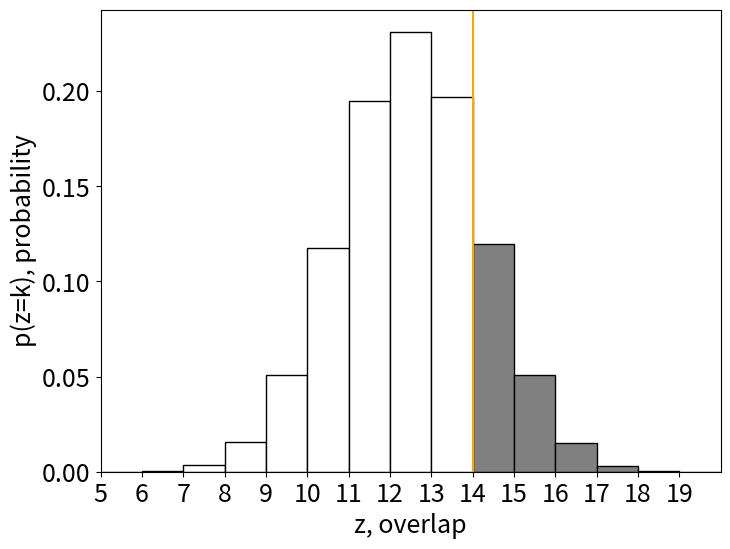

Write the Python code that produced this figure. (Note: this script raises an exception after producing the figure.)
## Figure graph overlap

import numpy as np
import matplotlib.pyplot as plt
from scipy.stats import binom
from scipy.special import comb
import matplotlib as mpl

mpl.rcParams['grid.color'] = 'k'
mpl.rcParams['grid.linestyle'] = ':'
mpl.rcParams['grid.linewidth'] = 0.5

mpl.rcParams['figure.figsize'] = [8.0, 6.0]
mpl.rcParams['figure.dpi'] = 80
mpl.rcParams['savefig.dpi'] = 800
mpl.rcParams['savefig.format'] = 'pdf'

mpl.rcParams['font.size'] = 18
mpl.rcParams['legend.fontsize'] = 18
mpl.rcParams['figure.titlesize'] = 20



N_x = 50
N_y = 200
a_x = 20
a_w = 30
threshold = 14

overlap_range = np.arange(np.min([a_x, a_w]))
overlap = np.zeros(np.min([a_x, a_w]))

for i, k in enumerate(overlap_range):
    overlap[i] = comb(a_x, k) * comb(N_x - a_x, a_w - k) / comb(N_x, a_w)

plt.bar(overlap_range[:threshold] + 0.5, overlap[:threshold], width=1, color='white', edgecolor='black' )
plt.bar(overlap_range[threshold:] + 0.5, overlap[threshold:], width=1, color='grey', edgecolor='black' )
plt.axvline(threshold, color='orange')
plt.xticks(overlap_range)
plt.ylabel('p(z=k), probability')
plt.xlabel('z, overlap')
plt.xlim([5, 20])
plt.savefig('figures/overlap')
plt.show()


